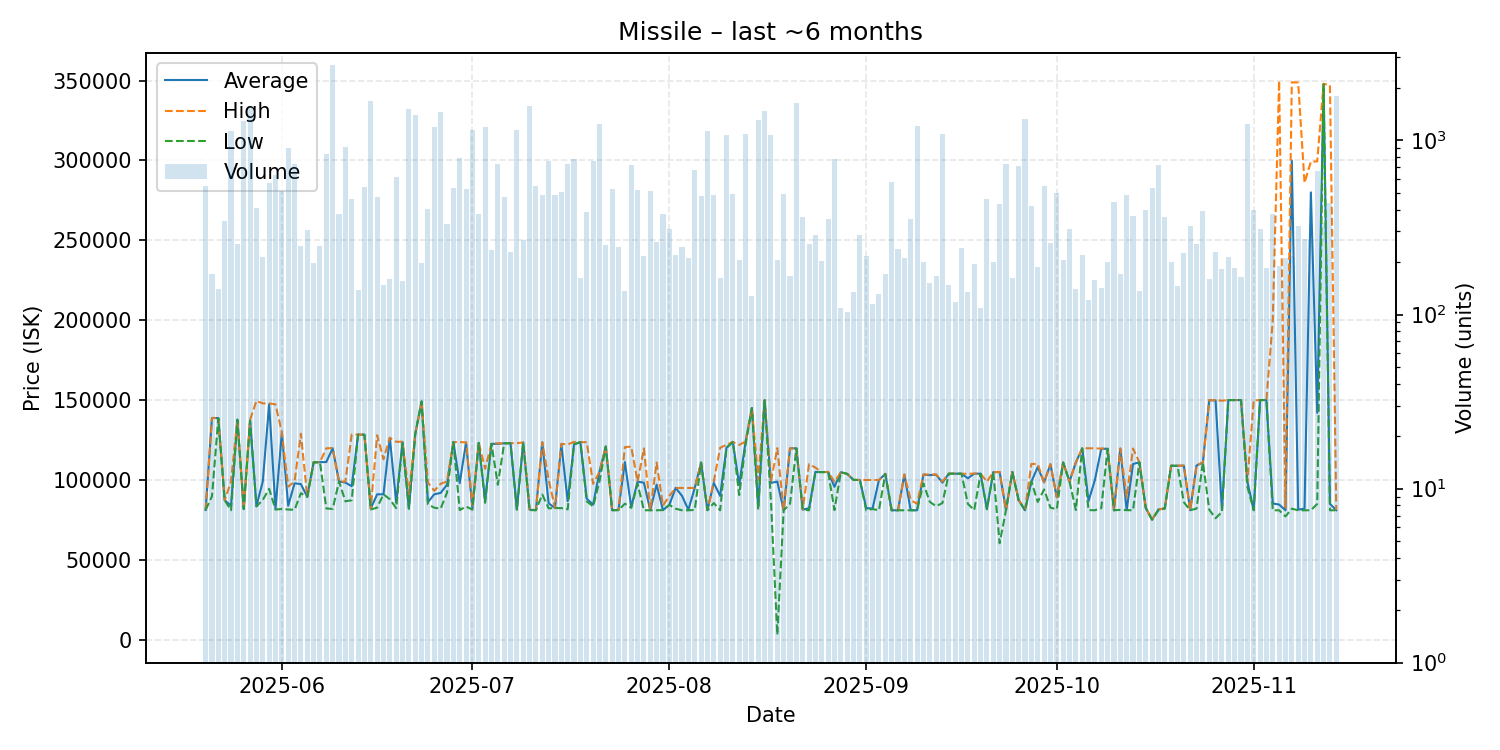

The table this chart was drawn from, first rows:
date, average, highest, lowest, order_count, volume
2025-05-20, 81164, 81164, 81164, 50, 549
2025-05-21, 138800, 138800, 89765, 53, 171
2025-05-22, 138700, 138700, 138700, 43, 140
2025-05-23, 87270, 87270, 87270, 67, 345
2025-05-24, 83892, 98999, 81000, 81, 1140
2025-05-25, 137700, 137700, 137700, 61, 253
2025-05-26, 81761, 81850, 81728, 60, 1290
2025-05-27, 137200, 137700, 137000, 62, 1535
2025-05-28, 83681, 149500, 83398, 64, 409
2025-05-29, 99000, 147900, 87460, 56, 215
2025-05-30, 147400, 147900, 94444, 64, 569
2025-05-31, 82053, 147300, 81450, 77, 637
2025-06-01, 129700, 129900, 81834, 88, 514
2025-06-02, 83837, 95802, 81471, 84, 909
2025-06-03, 97883, 98994, 81323, 76, 728
2025-06-04, 97390, 128900, 91708, 63, 247
2025-06-05, 89384, 89384, 89384, 60, 307
2025-06-06, 111000, 111000, 111000, 52, 197
2025-06-07, 111100, 111100, 111100, 69, 248
2025-06-08, 111200, 119800, 82133, 84, 837
2025-06-09, 119800, 119900, 81846, 63, 2703
2025-06-10, 99000, 99000, 99000, 51, 376
2025-06-11, 98323, 98966, 86618, 61, 916
2025-06-12, 96050, 128400, 87306, 70, 462
2025-06-13, 128400, 128400, 128300, 44, 139
2025-06-14, 128300, 128300, 128300, 88, 540
2025-06-15, 82097, 82198, 81531, 69, 1677
2025-06-16, 91000, 128000, 82634, 72, 475
2025-06-17, 91010, 112944, 91010, 50, 147
2025-06-18, 126300, 126400, 87908, 29, 161
2025-06-19, 85989, 123900, 82347, 54, 616
2025-06-20, 123700, 123900, 123000, 52, 155
2025-06-21, 82216, 91000, 81912, 81, 1518
2025-06-22, 128600, 128600, 128600, 61, 1394
2025-06-23, 149100, 149100, 149100, 53, 198
2025-06-24, 86101, 98281, 84623, 52, 402
2025-06-25, 91000, 93217, 82618, 61, 1199
2025-06-26, 91892, 97618, 82011, 54, 1456
2025-06-27, 97000, 99000, 92000, 47, 333
2025-06-28, 123700, 123700, 123700, 80, 530
2025-06-29, 98000, 123700, 81136, 76, 795
2025-06-30, 123400, 123500, 83341, 47, 526
2025-07-01, 82188, 84116, 81417, 51, 1155
2025-07-02, 123200, 123200, 123200, 41, 378
2025-07-03, 86974, 107000, 85703, 62, 1194
2025-07-04, 122600, 122600, 122600, 48, 235
2025-07-05, 122600, 122900, 97000, 59, 732
2025-07-06, 122900, 122900, 122900, 66, 472
2025-07-07, 123000, 123000, 123000, 48, 229
2025-07-08, 81447, 123000, 81445, 72, 1144
2025-07-09, 123500, 123500, 123500, 53, 268
2025-07-10, 81392, 81440, 81097, 61, 1582
2025-07-11, 81075, 81075, 81075, 42, 550
2025-07-12, 123500, 123600, 90892, 76, 485
2025-07-13, 85374, 100200, 82207, 65, 763
2025-07-14, 82406, 82406, 82406, 52, 485
2025-07-15, 122300, 122600, 82361, 53, 505
2025-07-16, 86711, 122200, 81585, 60, 737
2025-07-17, 122300, 123800, 122200, 57, 785
2025-07-18, 123700, 123700, 123700, 47, 163
... 119 more rows
